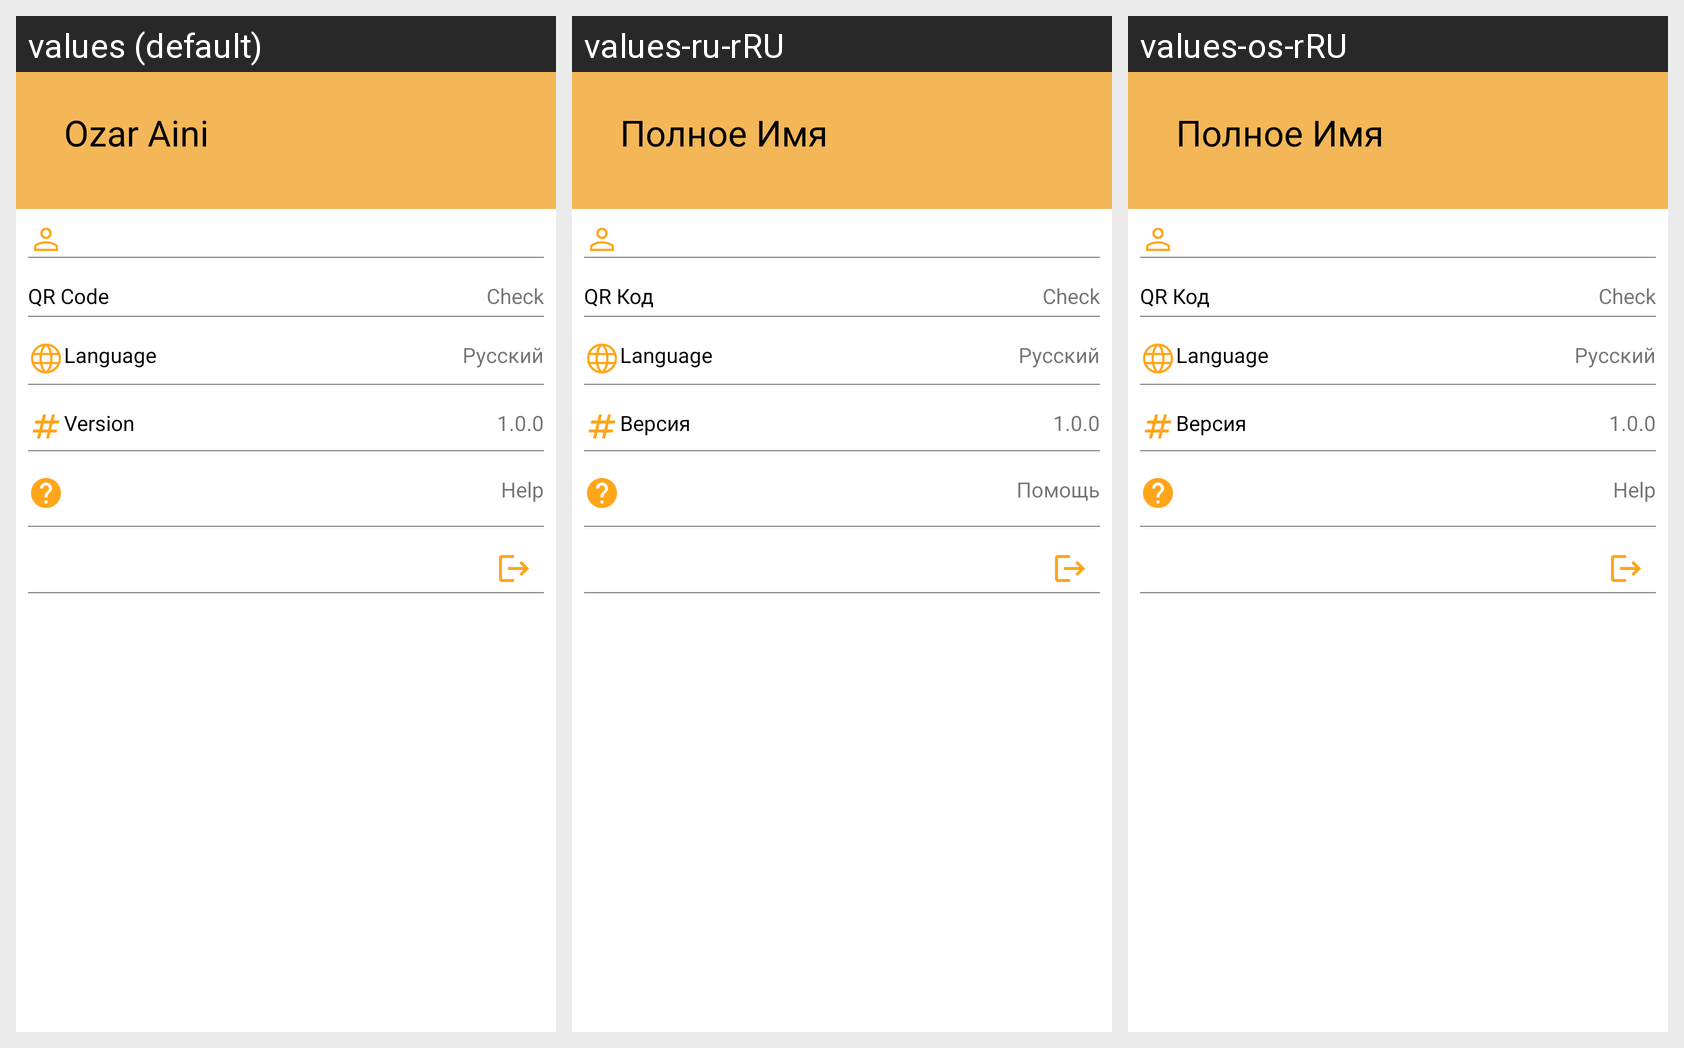

Translations of the strings shown on this Android screen, per locale in the grid:
Android screen res/layout/settings_fragment.xml rendered under 3 locales, left to right: values (default), values-ru-rRU, values-os-rRU. Device: Nexus 5 (rendered at 1080×1920; each locale shown at half size, 540×960, under a caption strip naming it); theme Theme.FinalProskillsProject.
Strings drawn on this screen, with the default value and each locale's value (text and hints the layout hard-codes, and strings that could not be matched under every locale, appear in the picture but are not listed):

fullName
  values: Ozar Aini
  values-ru-rRU: Полное Имя
  values-os-rRU: Полное Имя

qr_text
  values: QR Code
  values-ru-rRU: QR Код
  values-os-rRU: QR Код

settings_language
  values: Language
  values-ru-rRU: Language  [not translated; the default value is used]
  values-os-rRU: Language  [not translated; the default value is used]

version
  values: Version
  values-ru-rRU: Версия
  values-os-rRU: Версия

help
  values: Help
  values-ru-rRU: Помощь
  values-os-rRU: Help  [not translated; the default value is used]
